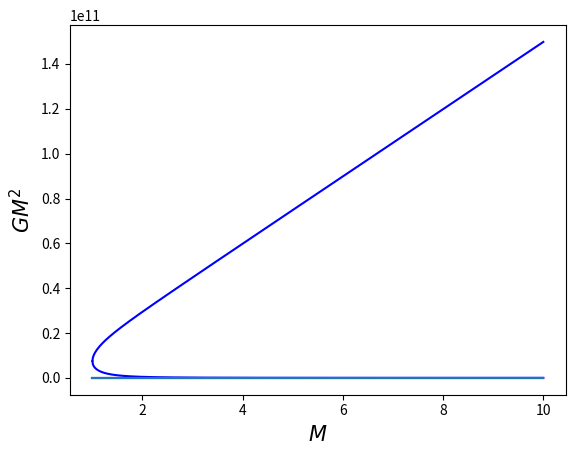

Write the Python code that produced this figure.
import numpy as np
import matplotlib.pyplot as plt
from scipy.constants import G

J = G # moment angulaire du trou noir
M = np.linspace(1,10,1000) # masse du trou noir
a = J/M # jsp trop c'est quoi que ça represente mais c'est ça

r_plus_sol1 = G*M+np.sqrt(G**2*M**2-a**2) # horizon des evenements externe
r_plus_sol2 = G*M-np.sqrt(G**2*M**2-a**2) # horizon des evenements externe

Omega_H_sol1 = a/(r_plus_sol1**2+a**2) # vitesse angulaire a l'horizon externe
Omega_H_sol2 = a/(r_plus_sol2**2+a**2) # vitesse angulaire a l'horizon externe

plt.plot(M, r_plus_sol1, color="blue")
plt.plot(M, r_plus_sol2, color="blue")
plt.xlabel(r"$M$", fontsize=15)
plt.ylabel(r"$r_H$", fontsize=15)
plt.show()

plt.plot(M, Omega_H_sol1, color="blue")
plt.plot(M, Omega_H_sol2, color="blue")
plt.xlabel(r"$M$", fontsize=15)
plt.ylabel(r"$\Omega_H$", fontsize=15)
plt.show()

plt.plot(M, G*M**2)
plt.xlabel(r"$M$", fontsize=15)
plt.ylabel(r"$GM^2$", fontsize=15)
plt.show()